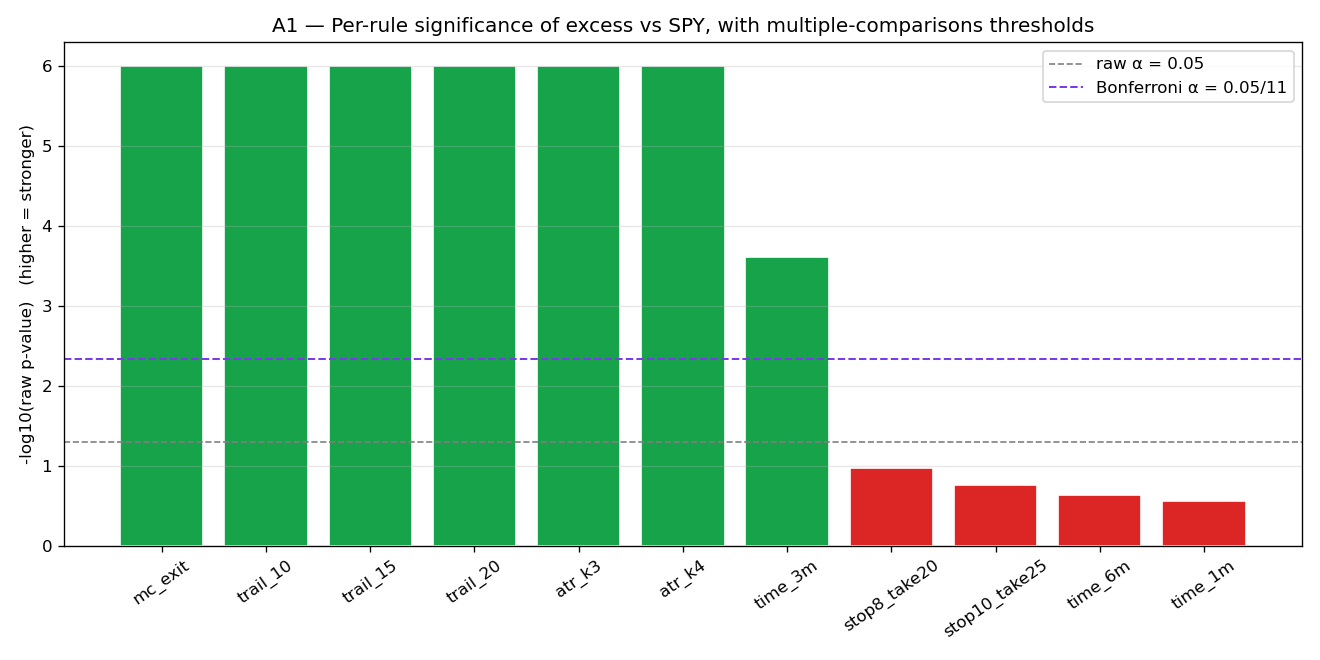

Data behind this chart, as committed beside it:
rule, n_closed, median_excess_%, mean_excess_%, p_raw, p_ttest, p_bonferroni, q_bh, sig_raw, sig_bonf, sig_bh
mc_exit, 245, -5.696, -4.479, 3.907339092158685e-15, 2.1111597819247364e-05, 4.2980730013745533e-14, 4.2980730013745533e-14, True, True, True
trail_10, 255, -4.838, -2.535, 3.939110109669336e-10, 0.0002118, 4.3330211206362694e-09, 2.0076401213370093e-09, True, True, True
trail_15, 202, -7.22, -4.539, 5.475382149100934e-10, 9.813204371965388e-06, 6.022920364011027e-09, 2.0076401213370093e-09, True, True, True
trail_20, 161, -11.84, -6.638, 5.011204932466149e-08, 3.5492049500607617e-06, 5.512325425712764e-07, 1.378081356428191e-07, True, True, True
atr_k3, 297, -2.707, -1.413, 2.987081674475744e-07, 0.007663, 3.2857898419233183e-06, 6.571579683846636e-07, True, True, True
atr_k4, 275, -3.365, -1.8, 3.9100687304021394e-07, 0.006332, 4.3010756034423535e-06, 7.168459339070589e-07, True, True, True
time_3m, 229, -4.13, -3.068, 0.0002453, 0.04056, 0.002698, 0.0003855, True, True, True
stop8_take20, 254, -6.612, -1.384, 0.1055, 0.09848, 1.0, 0.145, False, False, False
stop10_take25, 231, -7.253, -0.9598, 0.1744, 0.3711, 1.0, 0.2132, False, False, False
time_6m, 95, -3.068, 0.8796, 0.2335, 0.8443, 1.0, 0.2568, False, False, False
time_1m, 296, -0.4723, -0.5474, 0.2774, 0.3506, 1.0, 0.2774, False, False, False
